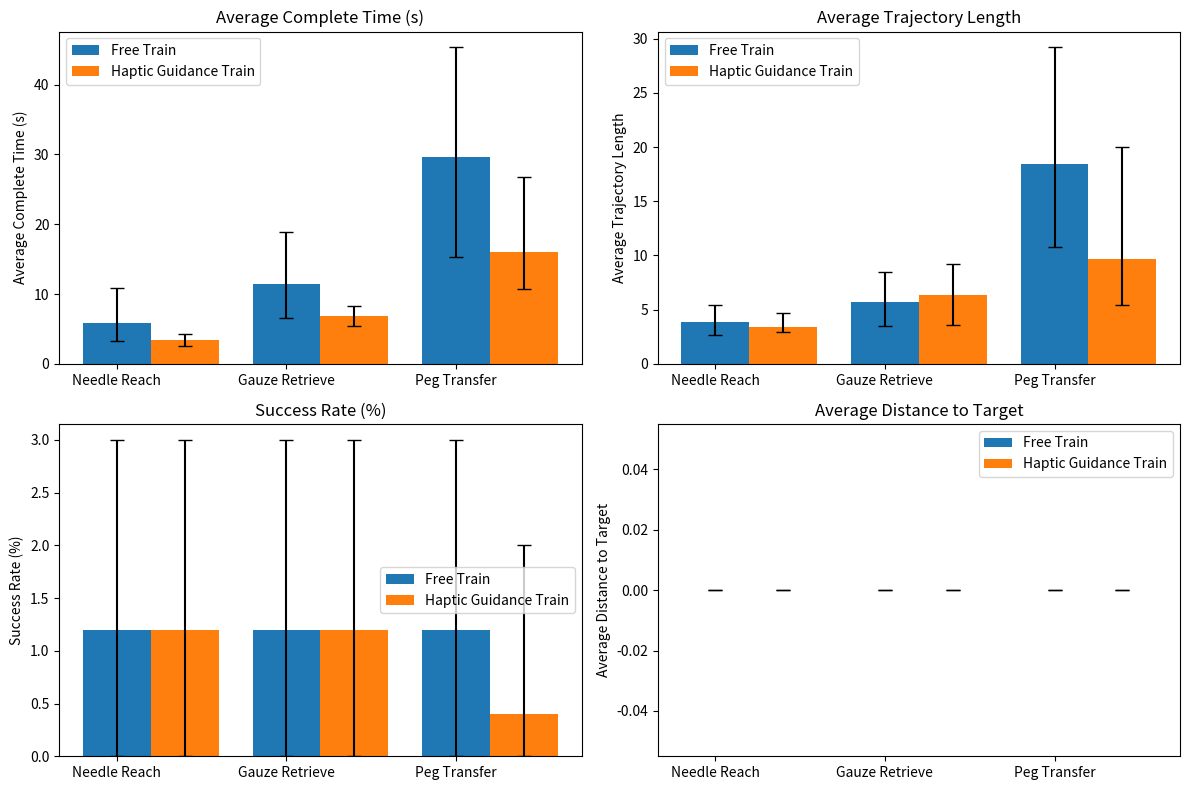

The matplotlib source for this figure:
import numpy as np
import matplotlib.pyplot as plt

tasks = ['Needle Reach', 'Gauze Retrieve', 'Peg Transfer']
groups = ['Free Train', 'Haptic Guidance Train']
indicators = ['Average Complete Time (s)', 'Average Trajectory Length', 'Success Rate (%)', 'Average Distance to Target']

record_data = {}
record_data['self_needle'] = [[3.85,3.65,3.35,5.70,4.90,6.48,10.80,4.21,7.56,8.56], # Complete Time (s)
                              [2.682,2.919,3.074,4.176,4.694,3.107,5.351,2.735,5.442,4.692], # Trajectory Length
                              [3    ,1    ,0    ,2    ,0    ], # Drop Times
                              [0    ,0    ,0    ,0    ,0    ], # Distance to Target
                              ]
record_data['demo_needle'] = [[3.03,2.92,2.51,4.11,2.98,3.98,4.35,3.20,3.74,3.00], # Complete Time (s)
                              [3.344,3.013,3.259,4.673,2.949,3.577,3.373,3.262,3.810,3.078], # Trajectory Length
                              [3    ,1    ,0    ,2    ,0    ], # Drop Times
                              [0    ,0    ,0    ,0    ,0    ], # Distance to Target
                              ]

record_data['self_gauze']  = [[10.41,6.60,6.91,15.79,9.18,8.45,13.41,12.12,18.90,12.18], # Complete Time (s)
                              [5.409,3.705,3.789,8.517,3.502,3.575,6.592,7.516,6.844,7.743], # Trajectory Length
                              [3    ,1    ,0    ,2    ,0    ], # Drop Times
                              [0    ,0    ,0    ,0    ,0    ], # Distance to Target
                              ]
record_data['demo_gauze']  = [[8.26,6.86,5.93,7.18,8.20,8.33,5.42,7.22,5.54,6.27], # Complete Time (s)
                              [8.259,7.256,3.573,6.316,6.885,9.249,3.558,8.025,3.892], # Trajectory Length
                              [3    ,1    ,0    ,2    ,0    ], # Drop Times
                              [0    ,0    ,0    ,0    ,0    ], # Distance to Target
                              ]
record_data['self_peg']    = [[44.02,25.23,15.30,45.34,17.98], # Complete Time (s)
                              [24.92,15.03,10.79,29.19,12.39], # Trajectory Length
                              [3    ,1    ,0    ,2    ,0    ], # Drop Times
                              [0    ,0    ,0    ,0    ,0    ], # Distance to Target
                              ]
record_data['demo_peg']    = [[16.79,26.77,13.38,10.78,12.65], # Complete Time (s)
                              [6.68 ,19.96,5.45 ,6.1  ,10.36], # Trajectory Length
                              [0    ,2    ,0    ,0    ,0    ], # Drop Times
                              [0    ,0    ,0    ,0    ,0    ], # Distance to Target
                              ]
record_error={}
for data in record_data:
    # print(max(record_data[data][0]))
    # exit()
    time_error = [max(record_data[data][0]) , min(record_data[data][0])]
    dis_error = [max(record_data[data][1]) , min(record_data[data][1])]
    rate_error = [max(record_data[data][2]) , min(record_data[data][2])]
    targe_error = [max(record_data[data][3]) , min(record_data[data][3])]
    # print(time_error)
    name = str(data)
    record_error[name] = [time_error, dis_error, rate_error, targe_error]
# print(record_error)
# tasks × groups × indicators
data = np.array([[[np.mean(record_data['self_needle'][0]), np.mean(record_data['self_needle'][1]), np.mean(record_data['self_needle'][2]), np.mean(record_data['self_needle'][3])],  # Needle Reach - Free Train
                  [np.mean(record_data['demo_needle'][0]), np.mean(record_data['demo_needle'][1]), np.mean(record_data['demo_needle'][2]), np.mean(record_data['demo_needle'][3])]], # Needle Reach - Haptic Guidance Train
                 [[np.mean(record_data['self_gauze'][0]), np.mean(record_data['self_gauze'][1]), np.mean(record_data['self_gauze'][2]), np.mean(record_data['self_gauze'][3])],  # Gauze Retrieve - Free Train
                  [np.mean(record_data['demo_gauze'][0]), np.mean(record_data['demo_gauze'][1]), np.mean(record_data['demo_gauze'][2]), np.mean(record_data['demo_gauze'][3])]], # Gauze Retrieve - Haptic Guidance Train
                 [[np.mean(record_data['self_peg'][0]), np.mean(record_data['self_peg'][1]), np.mean(record_data['self_peg'][2]), np.mean(record_data['self_peg'][3])],  # Peg Transfer - Free Train
                  [np.mean(record_data['demo_peg'][0]), np.mean(record_data['demo_peg'][1]), np.mean(record_data['demo_peg'][2]), np.mean(record_data['demo_peg'][3])]]])# Peg Transfer - Haptic Guidance Train

fig, axs = plt.subplots(2, 2, figsize=(12, 8))

# for i in range(len(indicators)):
#     ax = axs[i//2, i%2]
#     for j, group in enumerate(groups):

#         print('dddddddddddddd',data[:, j, i])
#         ax.bar(np.arange(len(tasks)) + 0.4 * j, data[:, j, i], width=0.4, label=group) 
#         ax.errorbar()
#     ax.set_xticks(np.arange(len(tasks)))
#     ax.set_xticklabels(tasks)
#     ax.set_ylabel(indicators[i])
#     ax.set_title(indicators[i])
#     ax.legend()

# plt.tight_layout()
# plt.show()

for i in range(len(indicators)):
    ax = axs[i//2, i%2]
    for j, group in enumerate(groups):
        means = data[:, j, i]
        errors = [record_error[data][i] for data in record_data]
        print('ssssssssssssssss',means)
        print('aaaaaaaaaaaaaaa',errors)
        # errors = [record_error[group][i] for group in groups]
        ax.bar(np.arange(len(tasks)) + 0.4 * j, means, width=0.4, label=group) 
        center = [(x[0] + x[1]) / 2 for x in errors]
        error = [(x[0] - x[1]) / 2 for x in errors]
        
        for idx, (x, y, yerr) in enumerate(zip(np.arange(len(tasks)) + 0.4 * j, [center[j],center[j+2],center[j+4]], [error[j],error[j+2],error[j+4]])):
            ax.errorbar(x, y, yerr=yerr, fmt='none', ecolor='k', capsize=5)
    ax.set_xticks(np.arange(len(tasks)))
    ax.set_xticklabels(tasks)
    ax.set_ylabel(indicators[i])
    ax.set_title(indicators[i])
    ax.legend()

plt.tight_layout()
plt.show()
